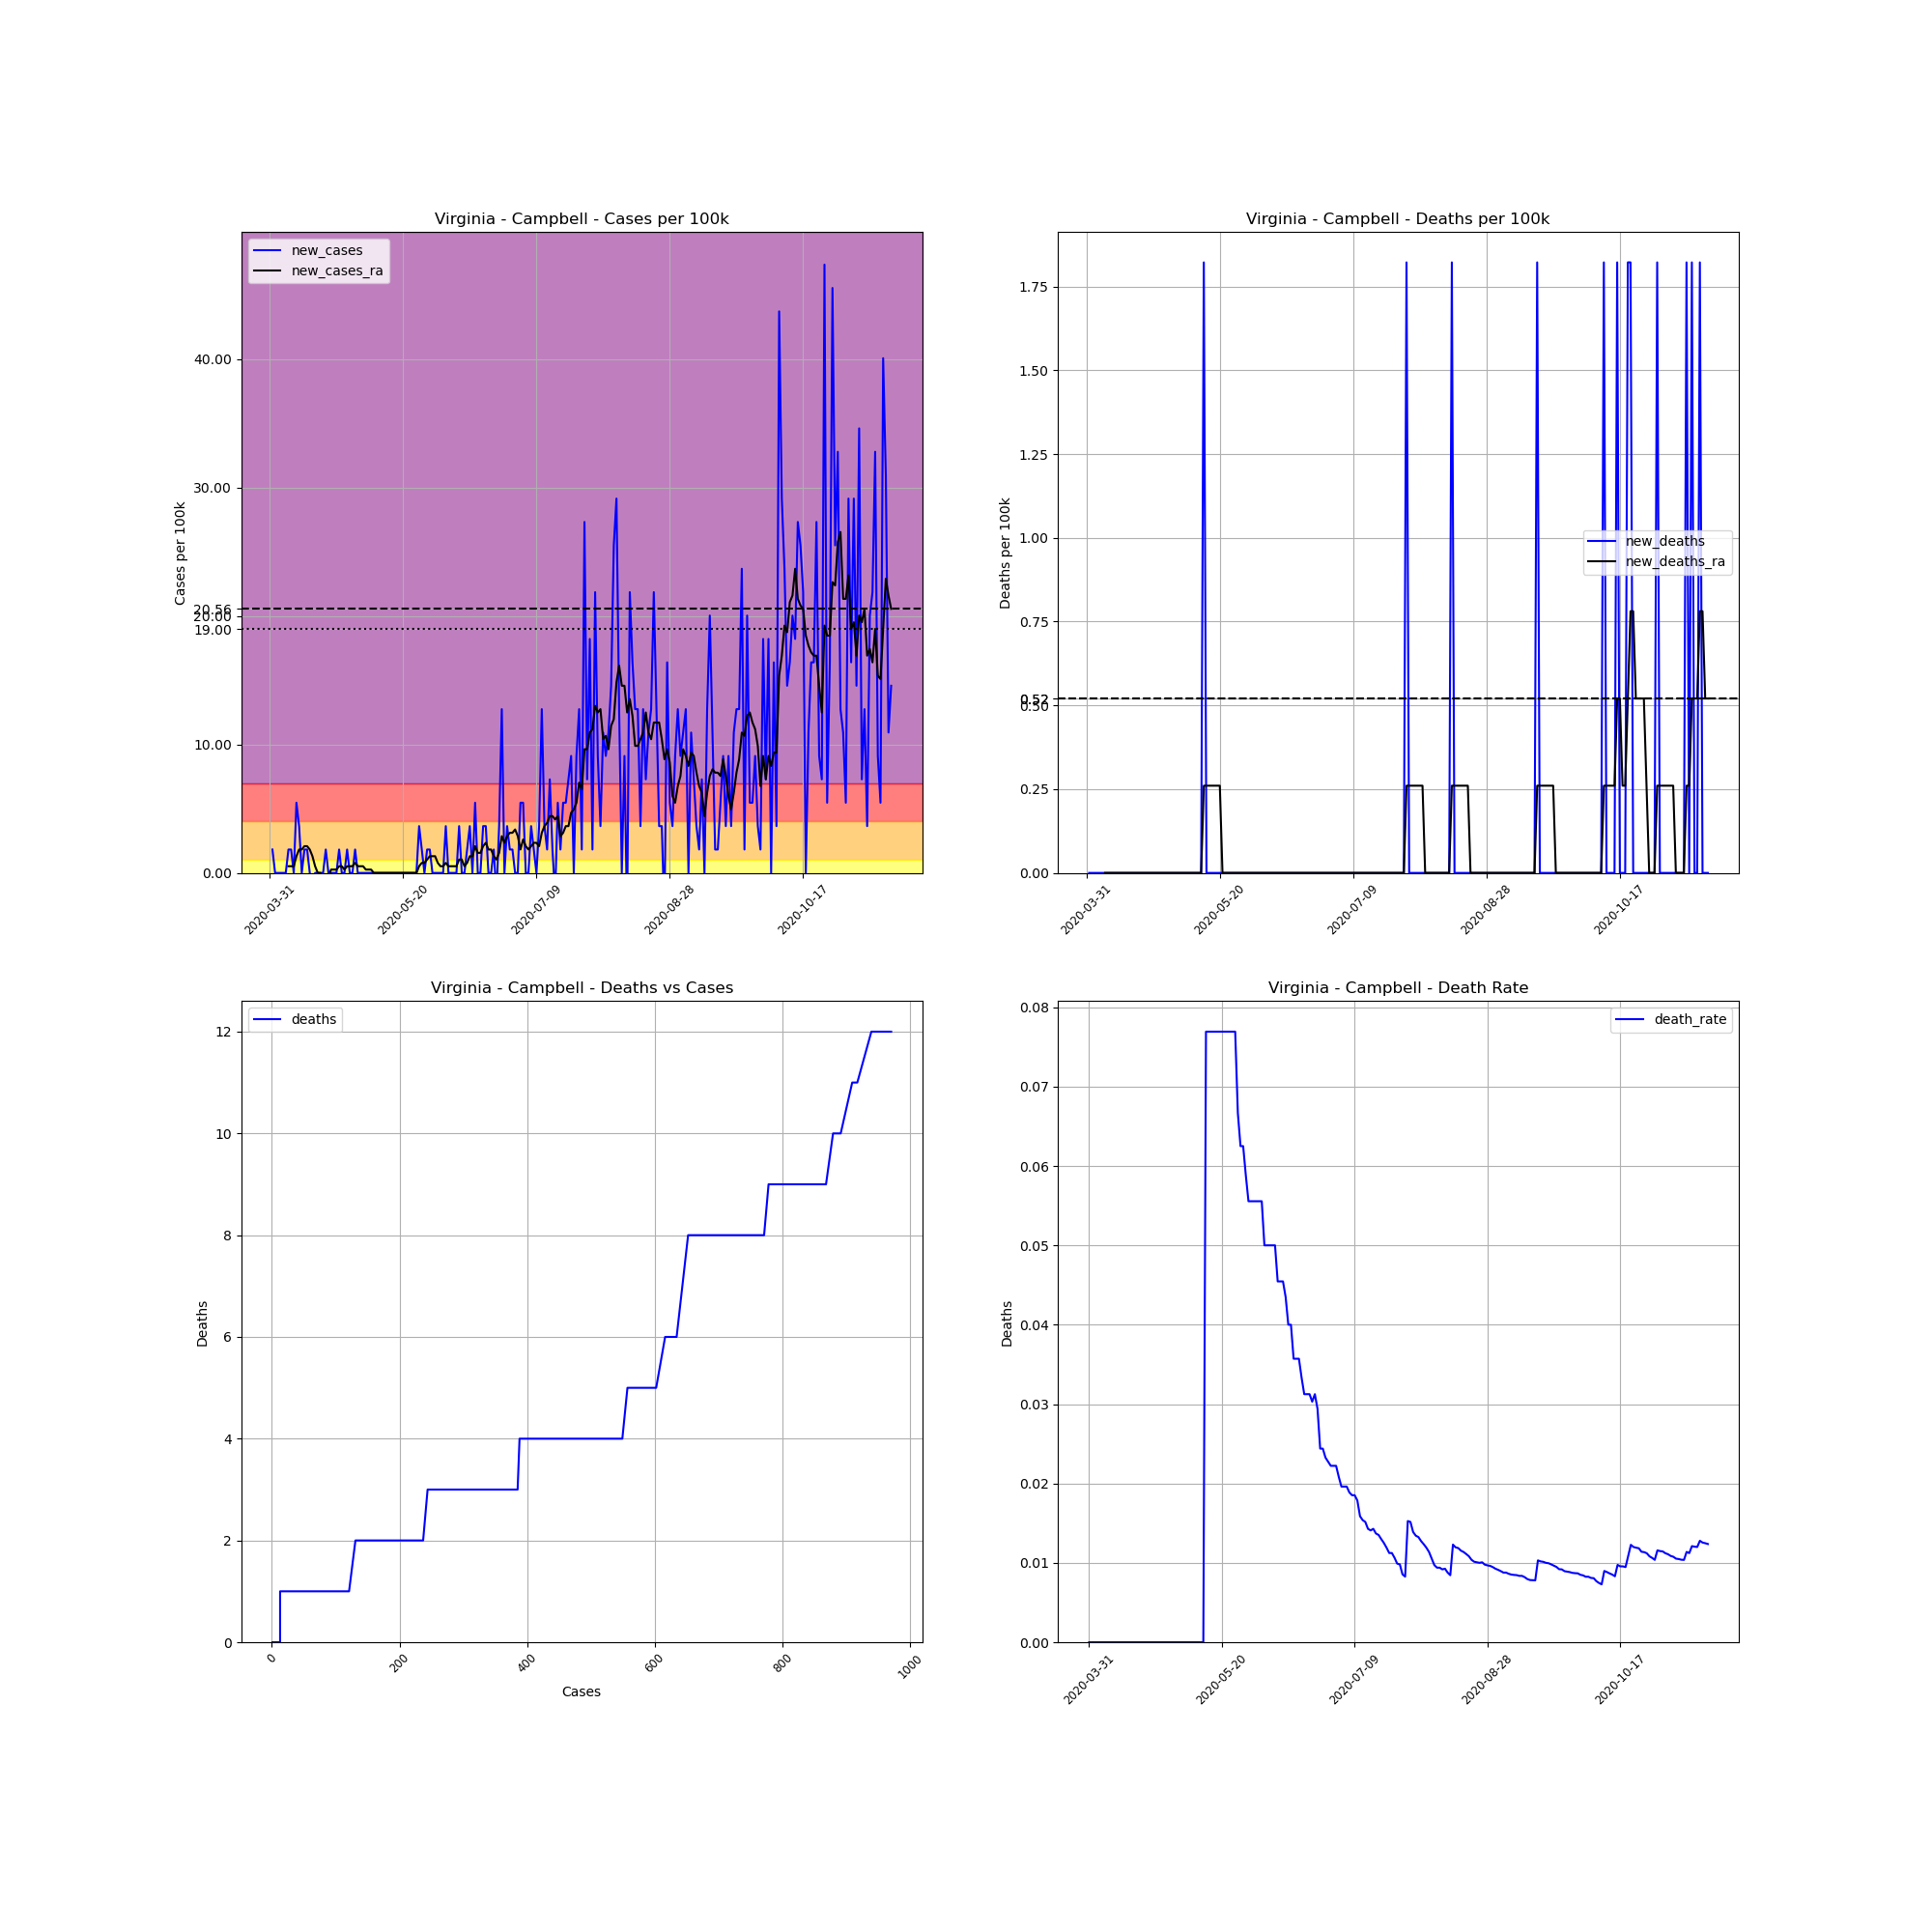

The file beside this chart, header and first rows:
, date, county, state, fips, cases, deaths, COUNTY, STNAME, CTYNAME, POPESTIMATE2019, cases_per_100k, deaths_per_100k, death_rate, new_cases, new_deaths, new_cases_ra, new_deaths_ra
515348, 2020-03-31, Campbell, Virginia, 51031, 1, 0, 31, Virginia, Campbell, 54885, 1.822, 0.0, 0.0, , , , 
515349, 2020-04-01, Campbell, Virginia, 51031, 2, 0, 31, Virginia, Campbell, 54885, 3.644, 0.0, 0.0, 1.822, 0.0, , 
515350, 2020-04-02, Campbell, Virginia, 51031, 2, 0, 31, Virginia, Campbell, 54885, 3.644, 0.0, 0.0, 0.0, 0.0, , 
515351, 2020-04-03, Campbell, Virginia, 51031, 2, 0, 31, Virginia, Campbell, 54885, 3.644, 0.0, 0.0, 0.0, 0.0, , 
515352, 2020-04-04, Campbell, Virginia, 51031, 2, 0, 31, Virginia, Campbell, 54885, 3.644, 0.0, 0.0, 0.0, 0.0, , 
515353, 2020-04-05, Campbell, Virginia, 51031, 2, 0, 31, Virginia, Campbell, 54885, 3.644, 0.0, 0.0, 0.0, 0.0, , 
515354, 2020-04-06, Campbell, Virginia, 51031, 2, 0, 31, Virginia, Campbell, 54885, 3.644, 0.0, 0.0, 0.0, 0.0, , 
515355, 2020-04-07, Campbell, Virginia, 51031, 3, 0, 31, Virginia, Campbell, 54885, 5.466, 0.0, 0.0, 1.822, 0.0, 0.5206, 0.0
515356, 2020-04-08, Campbell, Virginia, 51031, 4, 0, 31, Virginia, Campbell, 54885, 7.288, 0.0, 0.0, 1.822, 0.0, 0.5206, 0.0
515357, 2020-04-09, Campbell, Virginia, 51031, 4, 0, 31, Virginia, Campbell, 54885, 7.288, 0.0, 0.0, 0.0, 0.0, 0.5206, 0.0
515358, 2020-04-10, Campbell, Virginia, 51031, 7, 0, 31, Virginia, Campbell, 54885, 12.75, 0.0, 0.0, 5.466, 0.0, 1.301, 0.0
515359, 2020-04-11, Campbell, Virginia, 51031, 9, 0, 31, Virginia, Campbell, 54885, 16.4, 0.0, 0.0, 3.644, 0.0, 1.822, 0.0
515360, 2020-04-12, Campbell, Virginia, 51031, 9, 0, 31, Virginia, Campbell, 54885, 16.4, 0.0, 0.0, 0.0, 0.0, 1.822, 0.0
515361, 2020-04-13, Campbell, Virginia, 51031, 10, 0, 31, Virginia, Campbell, 54885, 18.22, 0.0, 0.0, 1.822, 0.0, 2.082, 0.0
515362, 2020-04-14, Campbell, Virginia, 51031, 11, 0, 31, Virginia, Campbell, 54885, 20.04, 0.0, 0.0, 1.822, 0.0, 2.082, 0.0
515363, 2020-04-15, Campbell, Virginia, 51031, 11, 0, 31, Virginia, Campbell, 54885, 20.04, 0.0, 0.0, 0.0, 0.0, 1.822, 0.0
515364, 2020-04-16, Campbell, Virginia, 51031, 9, 0, 31, Virginia, Campbell, 54885, 16.4, 0.0, 0.0, -3.644, 0.0, 1.301, 0.0
515365, 2020-04-17, Campbell, Virginia, 51031, 9, 0, 31, Virginia, Campbell, 54885, 16.4, 0.0, 0.0, 0.0, 0.0, 0.5206, 0.0
515366, 2020-04-18, Campbell, Virginia, 51031, 9, 0, 31, Virginia, Campbell, 54885, 16.4, 0.0, 0.0, 0.0, 0.0, -1.2688263138573217e-16, 0.0
515367, 2020-04-19, Campbell, Virginia, 51031, 9, 0, 31, Virginia, Campbell, 54885, 16.4, 0.0, 0.0, 0.0, 0.0, -1.2688263138573217e-16, 0.0
515368, 2020-04-20, Campbell, Virginia, 51031, 9, 0, 31, Virginia, Campbell, 54885, 16.4, 0.0, 0.0, 0.0, 0.0, -0.2603, 0.0
515369, 2020-04-21, Campbell, Virginia, 51031, 10, 0, 31, Virginia, Campbell, 54885, 18.22, 0.0, 0.0, 1.822, 0.0, -0.2603, 0.0
515370, 2020-04-22, Campbell, Virginia, 51031, 10, 0, 31, Virginia, Campbell, 54885, 18.22, 0.0, 0.0, 0.0, 0.0, -0.2603, 0.0
515371, 2020-04-23, Campbell, Virginia, 51031, 10, 0, 31, Virginia, Campbell, 54885, 18.22, 0.0, 0.0, 0.0, 0.0, 0.2603, 0.0
515372, 2020-04-24, Campbell, Virginia, 51031, 10, 0, 31, Virginia, Campbell, 54885, 18.22, 0.0, 0.0, 0.0, 0.0, 0.2603, 0.0
515373, 2020-04-25, Campbell, Virginia, 51031, 10, 0, 31, Virginia, Campbell, 54885, 18.22, 0.0, 0.0, 0.0, 0.0, 0.2603, 0.0
515374, 2020-04-26, Campbell, Virginia, 51031, 11, 0, 31, Virginia, Campbell, 54885, 20.04, 0.0, 0.0, 1.822, 0.0, 0.5206, 0.0
515375, 2020-04-27, Campbell, Virginia, 51031, 11, 0, 31, Virginia, Campbell, 54885, 20.04, 0.0, 0.0, 0.0, 0.0, 0.5206, 0.0
515376, 2020-04-28, Campbell, Virginia, 51031, 11, 0, 31, Virginia, Campbell, 54885, 20.04, 0.0, 0.0, 0.0, 0.0, 0.2603, 0.0
515377, 2020-04-29, Campbell, Virginia, 51031, 12, 0, 31, Virginia, Campbell, 54885, 21.86, 0.0, 0.0, 1.822, 0.0, 0.5206, 0.0
515378, 2020-04-30, Campbell, Virginia, 51031, 12, 0, 31, Virginia, Campbell, 54885, 21.86, 0.0, 0.0, 0.0, 0.0, 0.5206, 0.0
515379, 2020-05-01, Campbell, Virginia, 51031, 12, 0, 31, Virginia, Campbell, 54885, 21.86, 0.0, 0.0, 0.0, 0.0, 0.5206, 0.0
515380, 2020-05-02, Campbell, Virginia, 51031, 13, 0, 31, Virginia, Campbell, 54885, 23.69, 0.0, 0.0, 1.822, 0.0, 0.7809, 0.0
515381, 2020-05-03, Campbell, Virginia, 51031, 13, 0, 31, Virginia, Campbell, 54885, 23.69, 0.0, 0.0, 0.0, 0.0, 0.5206, 0.0
515382, 2020-05-04, Campbell, Virginia, 51031, 13, 0, 31, Virginia, Campbell, 54885, 23.69, 0.0, 0.0, 0.0, 0.0, 0.5206, 0.0
515383, 2020-05-05, Campbell, Virginia, 51031, 13, 0, 31, Virginia, Campbell, 54885, 23.69, 0.0, 0.0, 0.0, 0.0, 0.5206, 0.0
515384, 2020-05-06, Campbell, Virginia, 51031, 13, 0, 31, Virginia, Campbell, 54885, 23.69, 0.0, 0.0, 0.0, 0.0, 0.2603, 0.0
515385, 2020-05-07, Campbell, Virginia, 51031, 13, 0, 31, Virginia, Campbell, 54885, 23.69, 0.0, 0.0, 0.0, 0.0, 0.2603, 0.0
515386, 2020-05-08, Campbell, Virginia, 51031, 13, 0, 31, Virginia, Campbell, 54885, 23.69, 0.0, 0.0, 0.0, 0.0, 0.2603, 0.0
515387, 2020-05-09, Campbell, Virginia, 51031, 13, 0, 31, Virginia, Campbell, 54885, 23.69, 0.0, 0.0, 0.0, 0.0, 0.0, 0.0
515388, 2020-05-10, Campbell, Virginia, 51031, 13, 0, 31, Virginia, Campbell, 54885, 23.69, 0.0, 0.0, 0.0, 0.0, 0.0, 0.0
515389, 2020-05-11, Campbell, Virginia, 51031, 13, 0, 31, Virginia, Campbell, 54885, 23.69, 0.0, 0.0, 0.0, 0.0, 0.0, 0.0
515390, 2020-05-12, Campbell, Virginia, 51031, 13, 0, 31, Virginia, Campbell, 54885, 23.69, 0.0, 0.0, 0.0, 0.0, 0.0, 0.0
515391, 2020-05-13, Campbell, Virginia, 51031, 13, 0, 31, Virginia, Campbell, 54885, 23.69, 0.0, 0.0, 0.0, 0.0, 0.0, 0.0
515392, 2020-05-14, Campbell, Virginia, 51031, 13, 1, 31, Virginia, Campbell, 54885, 23.69, 1.822, 0.07692, 0.0, 1.822, 0.0, 0.2603
515393, 2020-05-15, Campbell, Virginia, 51031, 13, 1, 31, Virginia, Campbell, 54885, 23.69, 1.822, 0.07692, 0.0, 0.0, 0.0, 0.2603
515394, 2020-05-16, Campbell, Virginia, 51031, 13, 1, 31, Virginia, Campbell, 54885, 23.69, 1.822, 0.07692, 0.0, 0.0, 0.0, 0.2603
515395, 2020-05-17, Campbell, Virginia, 51031, 13, 1, 31, Virginia, Campbell, 54885, 23.69, 1.822, 0.07692, 0.0, 0.0, 0.0, 0.2603
515396, 2020-05-18, Campbell, Virginia, 51031, 13, 1, 31, Virginia, Campbell, 54885, 23.69, 1.822, 0.07692, 0.0, 0.0, 0.0, 0.2603
515397, 2020-05-19, Campbell, Virginia, 51031, 13, 1, 31, Virginia, Campbell, 54885, 23.69, 1.822, 0.07692, 0.0, 0.0, 0.0, 0.2603
515398, 2020-05-20, Campbell, Virginia, 51031, 13, 1, 31, Virginia, Campbell, 54885, 23.69, 1.822, 0.07692, 0.0, 0.0, 0.0, 0.2603
515399, 2020-05-21, Campbell, Virginia, 51031, 13, 1, 31, Virginia, Campbell, 54885, 23.69, 1.822, 0.07692, 0.0, 0.0, 0.0, 0.0
515400, 2020-05-22, Campbell, Virginia, 51031, 13, 1, 31, Virginia, Campbell, 54885, 23.69, 1.822, 0.07692, 0.0, 0.0, 0.0, 0.0
515401, 2020-05-23, Campbell, Virginia, 51031, 13, 1, 31, Virginia, Campbell, 54885, 23.69, 1.822, 0.07692, 0.0, 0.0, 0.0, 0.0
515402, 2020-05-24, Campbell, Virginia, 51031, 13, 1, 31, Virginia, Campbell, 54885, 23.69, 1.822, 0.07692, 0.0, 0.0, 0.0, 0.0
515403, 2020-05-25, Campbell, Virginia, 51031, 13, 1, 31, Virginia, Campbell, 54885, 23.69, 1.822, 0.07692, 0.0, 0.0, 0.0, 0.0
515404, 2020-05-26, Campbell, Virginia, 51031, 15, 1, 31, Virginia, Campbell, 54885, 27.33, 1.822, 0.06667, 3.644, 0.0, 0.5206, 0.0
515405, 2020-05-27, Campbell, Virginia, 51031, 16, 1, 31, Virginia, Campbell, 54885, 29.15, 1.822, 0.0625, 1.822, 0.0, 0.7809, 0.0
515406, 2020-05-28, Campbell, Virginia, 51031, 16, 1, 31, Virginia, Campbell, 54885, 29.15, 1.822, 0.0625, 0.0, 0.0, 0.7809, 0.0
515407, 2020-05-29, Campbell, Virginia, 51031, 17, 1, 31, Virginia, Campbell, 54885, 30.97, 1.822, 0.05882, 1.822, 0.0, 1.041, 0.0
... 174 more rows
